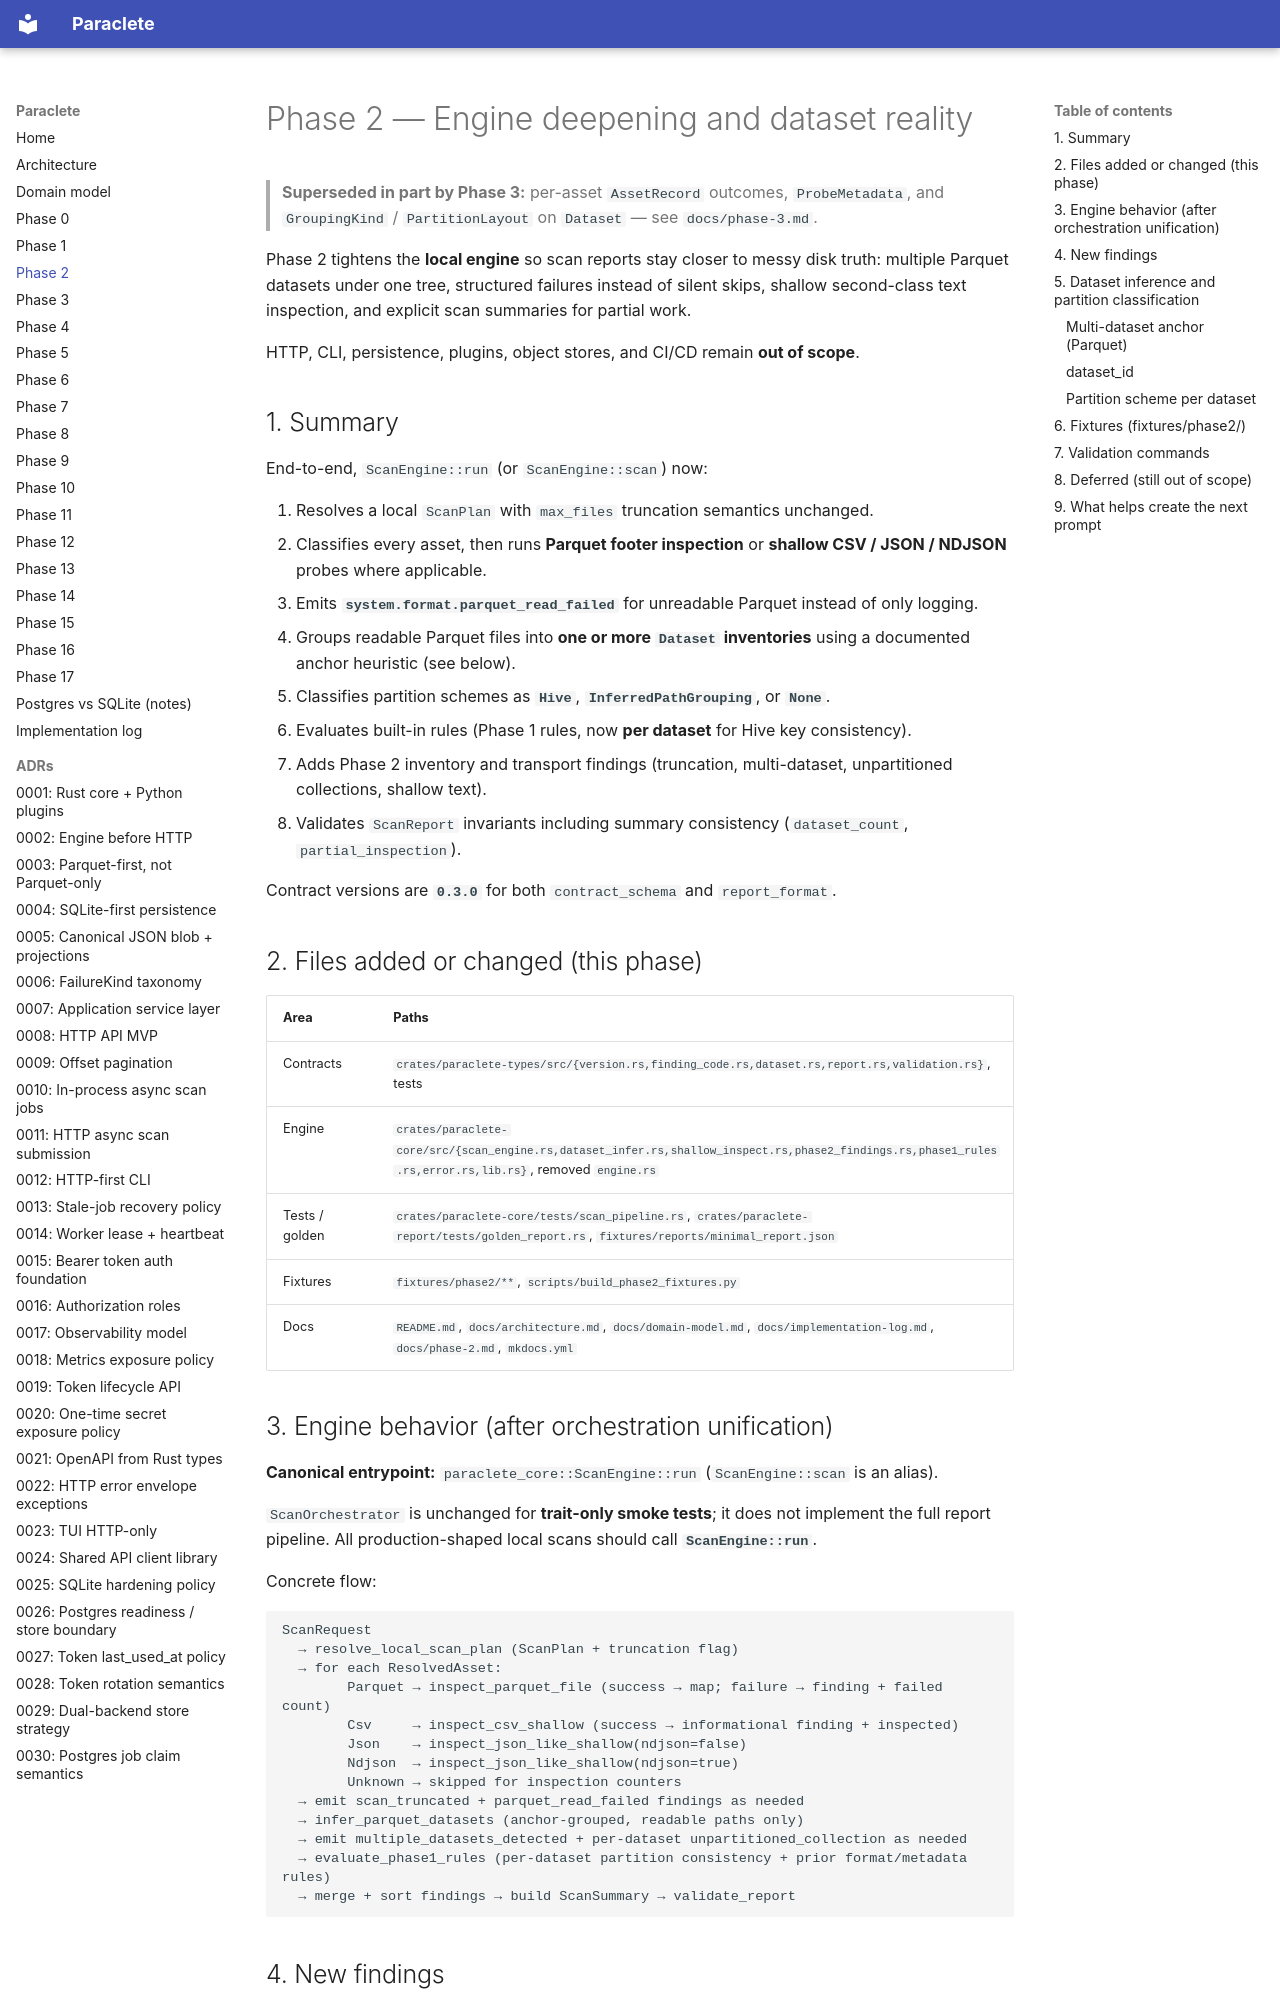

repository: sempervent/paraclete · page: phase-2/index.html · generator: mkdocs

# Phase 2 — Engine deepening and dataset reality

> **Superseded in part by Phase 3:** per-asset `AssetRecord` outcomes, `ProbeMetadata`, and
> `GroupingKind` / `PartitionLayout` on `Dataset` — see `docs/phase-3.md`.

Phase 2 tightens the **local engine** so scan reports stay closer to messy disk truth:
multiple Parquet datasets under one tree, structured failures instead of silent skips,
shallow second-class text inspection, and explicit scan summaries for partial work.

HTTP, CLI, persistence, plugins, object stores, and CI/CD remain **out of scope**.

## 1. Summary

End-to-end, `ScanEngine::run` (or `ScanEngine::scan`) now:

1. Resolves a local `ScanPlan` with `max_files` truncation semantics unchanged.
2. Classifies every asset, then runs **Parquet footer inspection** or **shallow CSV / JSON / NDJSON** probes where applicable.
3. Emits **`system.format.parquet_read_failed`** for unreadable Parquet instead of only logging.
4. Groups readable Parquet files into **one or more `Dataset` inventories** using a documented anchor heuristic (see below).
5. Classifies partition schemes as **`Hive`**, **`InferredPathGrouping`**, or **`None`**.
6. Evaluates built-in rules (Phase 1 rules, now **per dataset** for Hive key consistency).
7. Adds Phase 2 inventory and transport findings (truncation, multi-dataset, unpartitioned collections, shallow text).
8. Validates `ScanReport` invariants including summary consistency (`dataset_count`, `partial_inspection`).

Contract versions are **`0.3.0`** for both `contract_schema` and `report_format`.

## 2. Files added or changed (this phase)

| Area | Paths |
|------|--------|
| Contracts | `crates/paraclete-types/src/{version.rs,finding_code.rs,dataset.rs,report.rs,validation.rs}`, tests |
| Engine | `crates/paraclete-core/src/{scan_engine.rs,dataset_infer.rs,shallow_inspect.rs,phase2_findings.rs,phase1_rules.rs,error.rs,lib.rs}`, removed `engine.rs` |
| Tests / golden | `crates/paraclete-core/tests/scan_pipeline.rs`, `crates/paraclete-report/tests/golden_report.rs`, `fixtures/reports/minimal_report.json` |
| Fixtures | `fixtures/phase2/**`, `scripts/build_phase2_fixtures.py` |
| Docs | `README.md`, `docs/architecture.md`, `docs/domain-model.md`, `docs/implementation-log.md`, `docs/phase-2.md`, `mkdocs.yml` |
